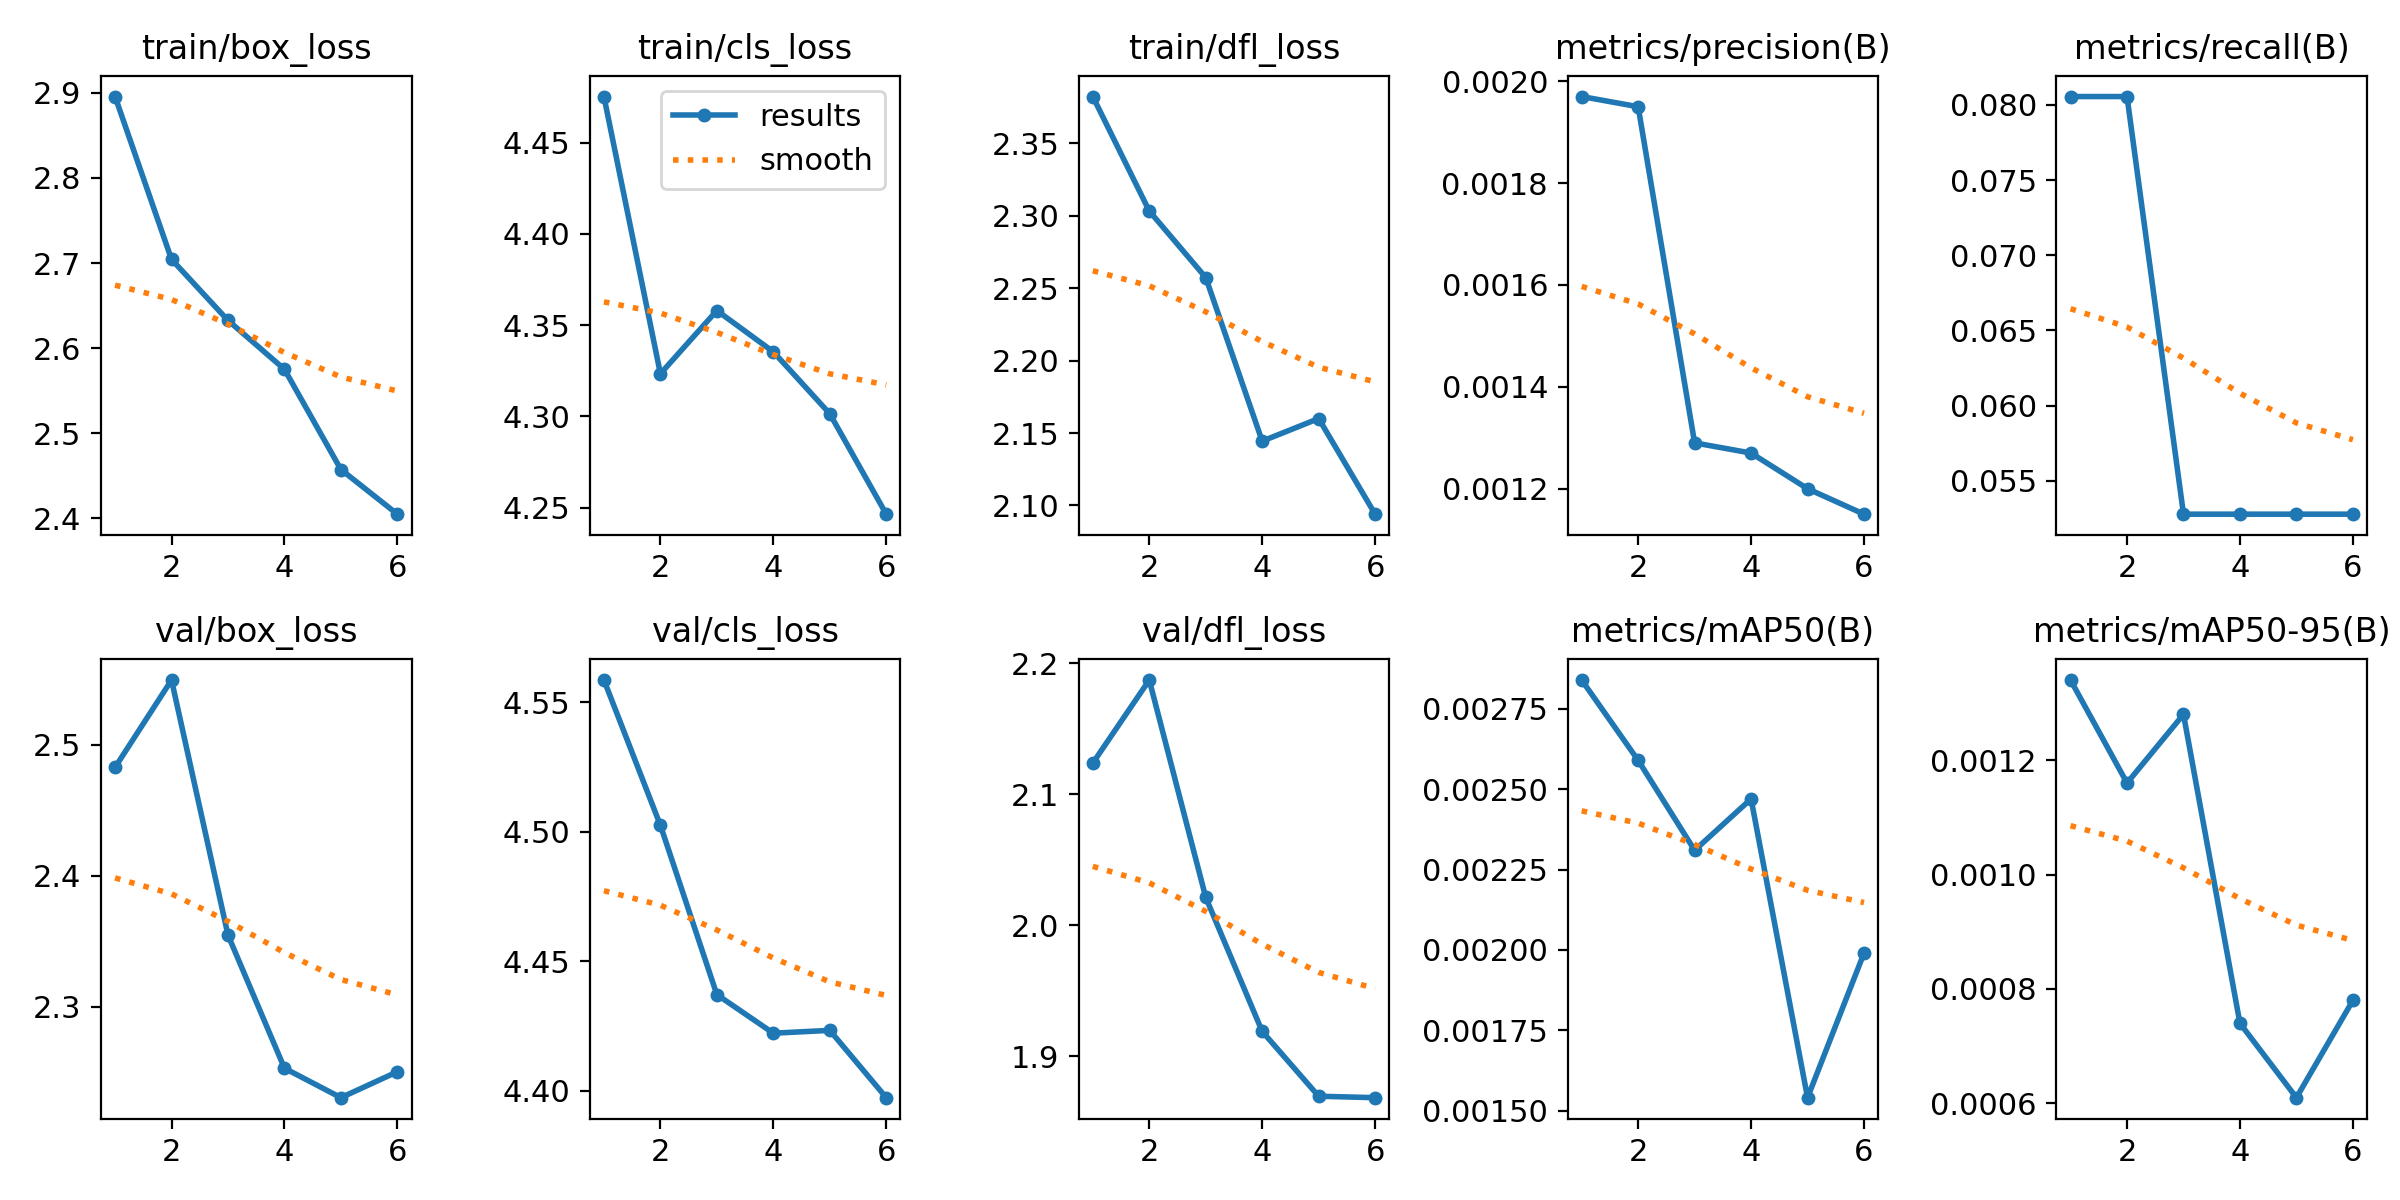

The data file committed next to this chart (first rows):
epoch, train/box_loss, train/cls_loss, train/dfl_loss, metrics/precision(B), metrics/recall(B), metrics/mAP50(B), metrics/mAP50-95(B), val/box_loss, val/cls_loss, val/dfl_loss, lr/pg0, lr/pg1, lr/pg2
1, 2.896, 4.475, 2.382, 0.00197, 0.08056, 0.00284, 0.00134, 2.483, 4.559, 2.124, 4.444e-05, 4.444e-05, 4.444e-05
2, 2.704, 4.323, 2.303, 0.00195, 0.08056, 0.00259, 0.00116, 2.549, 4.503, 2.187, 9.669e-05, 9.669e-05, 9.669e-05
3, 2.632, 4.358, 2.257, 0.00129, 0.05278, 0.00231, 0.00128, 2.355, 4.437, 2.021, 0.0001453, 0.0001453, 0.0001453
4, 2.575, 4.335, 2.144, 0.00127, 0.05278, 0.00247, 0.00074, 2.253, 4.422, 1.919, 0.0001902, 0.0001902, 0.0001902
5, 2.457, 4.301, 2.16, 0.0012, 0.05278, 0.00154, 0.00061, 2.23, 4.423, 1.869, 0.0002314, 0.0002314, 0.0002314
6, 2.405, 4.247, 2.094, 0.00115, 0.05278, 0.00199, 0.00078, 2.25, 4.397, 1.868, 0.000269, 0.000269, 0.000269
